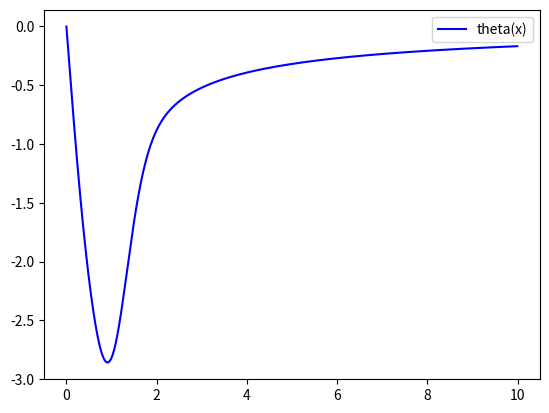

Source code (Python):
import numpy as np
from scipy.integrate import odeint
import matplotlib.pyplot as plt

x = np.arange(0, 10, 0.01)

y = 0.01
omega = 0.05
z = y, omega

def diffunc(z, x):
    y, omega = z

    dy_dx = omega

    domega_dx = np.sin(y) * omega - 3 * x * omega - 5

    return dy_dx, domega_dx

y0 = np.pi - 0.1
omega0 = 0

z0 = y0, omega0


sol = odeint(diffunc, z0, x)

plt.plot(x, sol[:, 1], 'b', label='theta(x)') 

plt.legend()
plt.savefig('pic1.png')






